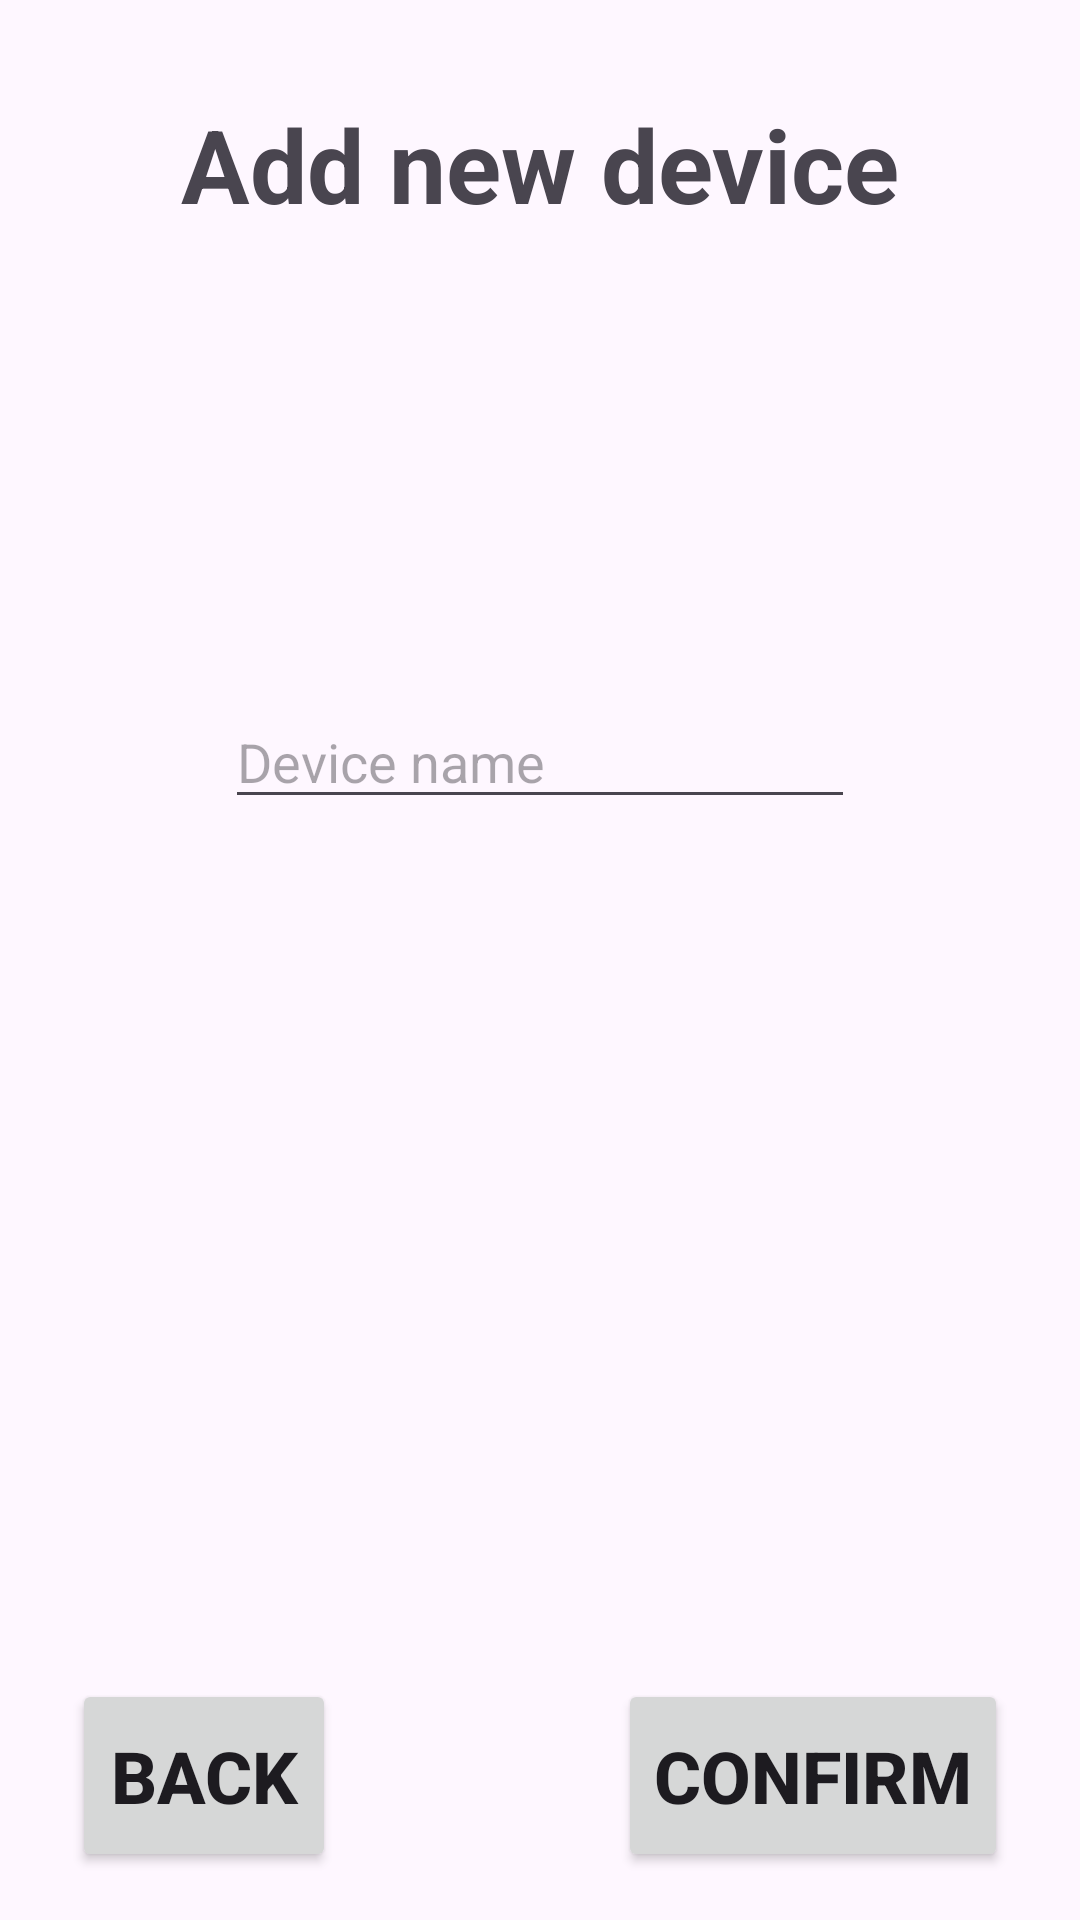

Layout XML and referenced resources for this Android screen:
<!-- AndroidManifest.xml: application theme Theme.TempSync -->
<!-- res/layout/activity_device_add_new.xml -->
<?xml version="1.0" encoding="utf-8"?>
<androidx.constraintlayout.widget.ConstraintLayout xmlns:android="http://schemas.android.com/apk/res/android"
    xmlns:app="http://schemas.android.com/apk/res-auto"
    xmlns:tools="http://schemas.android.com/tools"
    android:id="@+id/main"
    android:layout_width="match_parent"
    android:layout_height="match_parent"
    tools:context=".ui.devices.DeviceAddNew">

    <Button
        android:id="@+id/buttonTopicAddConfirm"
        android:layout_width="wrap_content"
        android:layout_height="wrap_content"
        android:layout_marginEnd="24dp"
        android:layout_marginBottom="16dp"
        android:paddingTop="16dp"
        android:paddingBottom="16dp"
        android:text="@string/confirm"
        android:textSize="24sp"
        android:textStyle="bold"
        app:layout_constraintBottom_toBottomOf="parent"
        app:layout_constraintEnd_toEndOf="parent" />

    <Button
        android:id="@+id/buttonTopicAddBack"
        android:layout_width="wrap_content"
        android:layout_height="wrap_content"
        android:layout_marginStart="24dp"
        android:layout_marginBottom="16dp"
        android:paddingTop="16dp"
        android:paddingBottom="16dp"
        android:text="@string/back"
        android:textSize="24sp"
        android:textStyle="bold"
        app:layout_constraintBottom_toBottomOf="parent"
        app:layout_constraintStart_toStartOf="parent" />

    <EditText
        android:id="@+id/editTextNewDeviceName"
        android:layout_width="wrap_content"
        android:layout_height="wrap_content"
        android:autofillHints="deviceName"
        android:ems="10"
        android:hint="@string/device_name"
        android:inputType="text"
        android:maxLength="64"
        app:layout_constraintBottom_toTopOf="@+id/buttonTopicAddConfirm"
        app:layout_constraintEnd_toEndOf="parent"
        app:layout_constraintStart_toStartOf="parent"
        app:layout_constraintTop_toBottomOf="@+id/textView"
        app:layout_constraintVertical_bias="0.35000002" />

    <TextView
        android:id="@+id/textView"
        android:layout_width="wrap_content"
        android:layout_height="wrap_content"
        android:layout_marginTop="32dp"
        android:text="@string/add_new_device"
        android:textSize="34sp"
        android:textStyle="bold"
        app:layout_constraintEnd_toEndOf="parent"
        app:layout_constraintStart_toStartOf="parent"
        app:layout_constraintTop_toTopOf="parent" />

</androidx.constraintlayout.widget.ConstraintLayout>
<!-- resources referenced by this layout -->
<resources>
  <string name="add_new_device">Add new device</string>
  <string name="back">Back</string>
  <string name="confirm">Confirm</string>
  <string name="device_name">Device name</string>
  <style name="Theme.TempSync" parent="Base.Theme.TempSync" />
  <style name="Base.Theme.TempSync" parent="Theme.Material3.Light.NoActionBar">
          
          <item name="colorPrimary">@color/green</item>
          <item name="colorOnPrimary">@color/white</item>
      </style>
  <color name="green">#FF4CAF50</color>
  <color name="white">#FFFFFFFF</color>
</resources>
